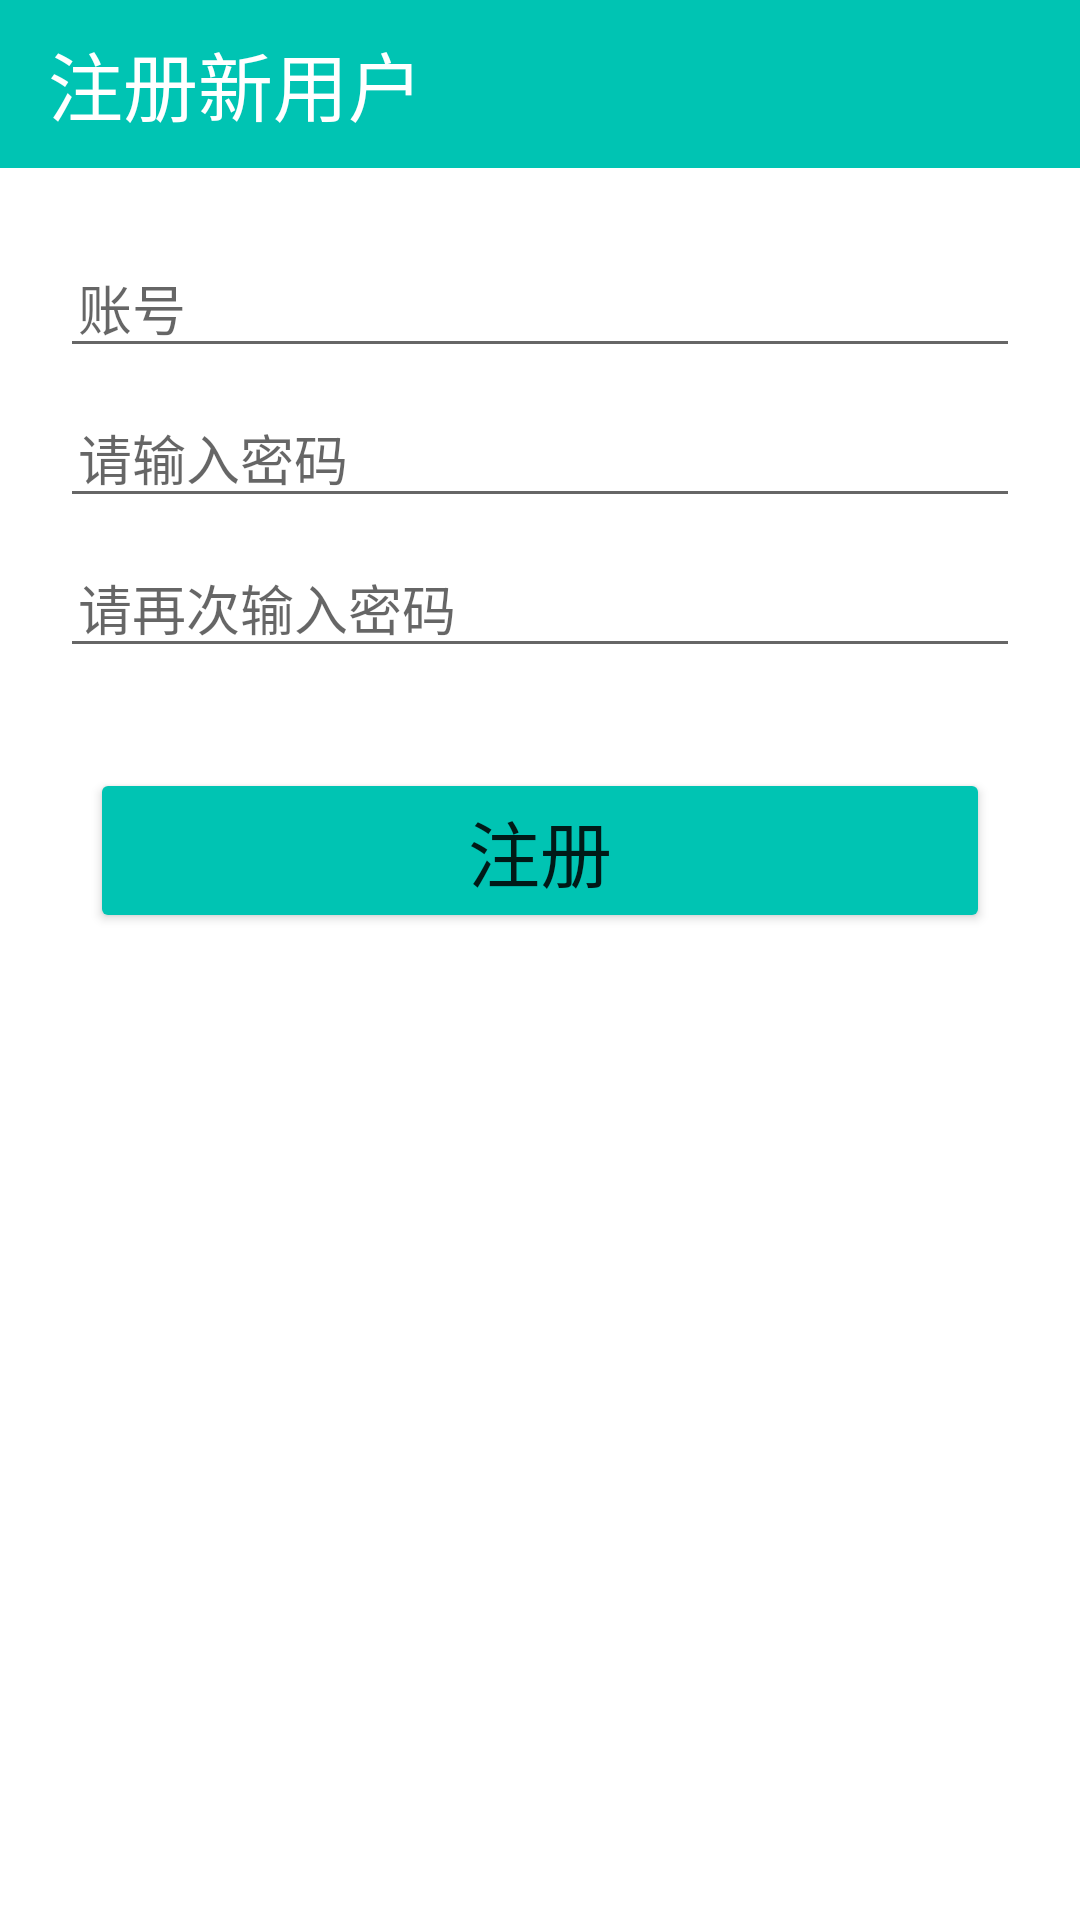

Here is an Android app screen rendered from its layout file. Give the layout XML and the strings, colors and styles it references.
<!-- AndroidManifest.xml: activity theme Theme.HealtheManager1 -->
<!-- res/layout/activity_register.xml -->
<?xml version="1.0" encoding="utf-8"?>
<LinearLayout
    xmlns:android="http://schemas.android.com/apk/res/android"
    android:layout_width="match_parent"
    android:layout_height="match_parent"
    android:orientation="vertical" >



    <androidx.appcompat.widget.Toolbar
        android:layout_width="match_parent"
        android:layout_height="wrap_content"


        android:background="#00C4B3">

        <TextView
            android:layout_width="wrap_content"
            android:layout_height="wrap_content"
            android:layout_marginLeft="8dp"
            android:layout_marginRight="8dp"
            android:text="注册新用户"
            android:textColor="@color/white"
            android:textSize="25dp" />

    </androidx.appcompat.widget.Toolbar>

    <LinearLayout
        android:layout_width="match_parent"
        android:layout_height="wrap_content"
        android:layout_marginTop="20dp"
        android:layout_marginLeft="10dp"
        android:layout_marginRight="10dp"

        android:orientation="vertical" >

        <LinearLayout
            android:layout_width="match_parent"
            android:layout_height="50dp"
            android:gravity="center_vertical"
            android:orientation="horizontal" >
            <EditText
                android:id="@+id/et_user_name"
                android:layout_width="match_parent"
                android:layout_height="wrap_content"
                android:layout_marginLeft="10dp"
                android:layout_marginRight="10dp"

                android:paddingLeft="6dp"
                android:hint="账号"
                android:singleLine="true"
                android:maxLength="15"
                android:textSize="18sp" />
        </LinearLayout>


        <LinearLayout

            android:layout_width="match_parent"
            android:layout_height="50dp"
            android:gravity="center_vertical"
            android:orientation="horizontal" >
            <EditText
                android:layout_width="match_parent"
                android:layout_height="wrap_content"
                android:layout_marginLeft="10dp"
                android:layout_marginRight="10dp"

                android:paddingLeft="6dp"
                android:singleLine="true"
                android:hint="请输入密码"
                android:inputType="textPassword"
                android:maxLength="15"

                android:id="@+id/et_psw"
                android:textSize="18sp" />
        </LinearLayout>

        <LinearLayout

            android:layout_width="match_parent"
            android:layout_height="50dp"
            android:gravity="center_vertical"
            android:orientation="horizontal" >
            <EditText
                android:layout_width="match_parent"
                android:layout_height="wrap_content"
                android:layout_marginLeft="10dp"
                android:layout_marginRight="10dp"

                android:paddingLeft="6dp"
                android:singleLine="true"
                android:hint="请再次输入密码"
                android:inputType="textPassword"
                android:maxLength="15"

                android:id="@+id/et_psw_again"
                android:textSize="18sp" />
        </LinearLayout>






    </LinearLayout>

    <RelativeLayout
        android:layout_width="match_parent"
        android:layout_height="wrap_content"
        android:layout_marginTop="10dp"
        android:layout_marginLeft="10dp"
        android:layout_marginRight="10dp" >
        <Button
            android:id="@+id/btn_register"
            android:backgroundTint="#00C4B3"
            android:layout_width="match_parent"
            android:layout_height="wrap_content"
            android:layout_centerInParent="true"
            android:layout_marginLeft="20dp"
            android:layout_marginRight="20dp"
            android:layout_marginTop="40dp"
            android:text="注册"
            android:textSize="24sp"
            />
    </RelativeLayout>

</LinearLayout>
<!-- resources referenced by this layout -->
<resources>
  <color name="white">#FFFFFFFF</color>
  <style name="Theme.HealtheManager1" parent="Theme.MaterialComponents.DayNight.DarkActionBar">
          
          <item name="colorPrimary">#353C4F</item>
          
          <item name="colorPrimaryVariant">#00C4B3</item>
          <item name="colorOnPrimary">@color/white</item>
  
          
          <item name="colorSecondary">@color/teal_200</item>
          <item name="colorSecondaryVariant">@color/teal_700</item>
          <item name="colorOnSecondary">@color/grey_btn_color_disable</item>
          
          <item name="android:statusBarColor" tools:targetApi="l">?attr/colorPrimaryVariant</item>
          
          <item name="windowNoTitle">true</item>
          <item name="android:windowBackgroundFallback">#736AB9</item>
      </style>
  <color name="teal_200">#FF03DAC5</color>
  <color name="teal_700">#FF018786</color>
  <color name="grey_btn_color_disable">#7fd8d8d8</color>
</resources>
